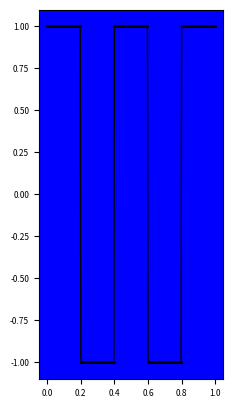

The script that saved this image:
import numpy as np
from scipy import signal
import matplotlib as mpl
from matplotlib import pyplot as plt
# mpl.rcParams['figure.dpi'] = 200
mpl.rcParams['xtick.labelsize'] = 6
mpl.rcParams['ytick.labelsize'] = 6
mpl.rcParams['axes.labelsize'] = 6
mpl.rcParams['axes.facecolor'] = 'blue'

t = np.linspace(0, 1, 300, endpoint=False)
x = signal.square(1 * np.pi * 5 * t)

plt.plot(t, x,'-o',color="black",linewidth=1,markersize=1.1)
#
# plt.ylim(-2, 2)
plt.gca().set_aspect('equal')
plt.show()